Run: headless pygame with SDL's dummy video driver; simulated clock (each Clock.tick advances the game by its frame time, no real sleeping); random seed 0; keys injected as events and as key.get_pressed() state; no mouse input.
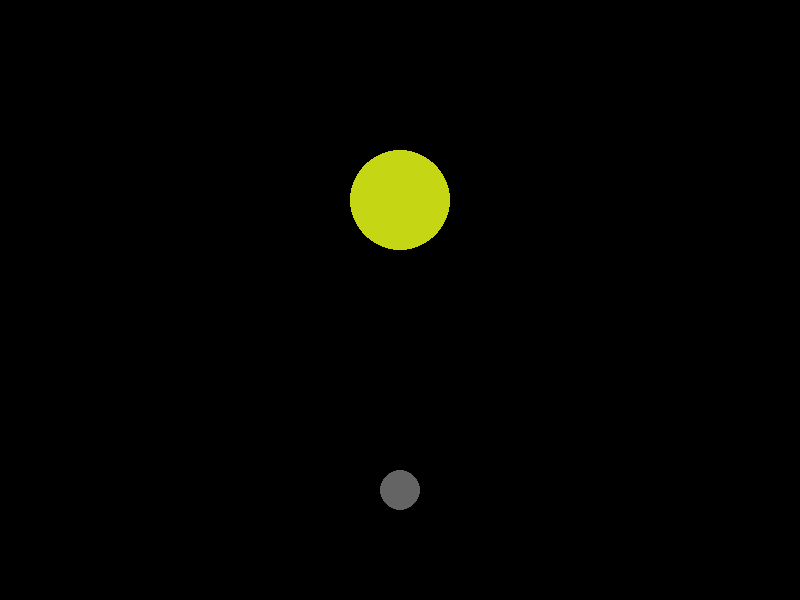
Frame 1 of 4 · flips 1–60 · no input
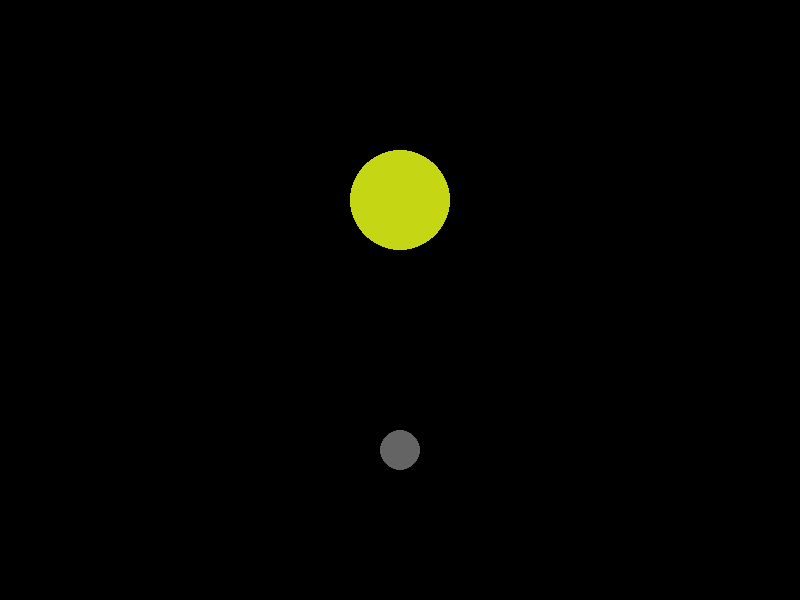
Frame 2 of 4 · flips 61–180 · tapped SPACE, RETURN · held RIGHT (→), D
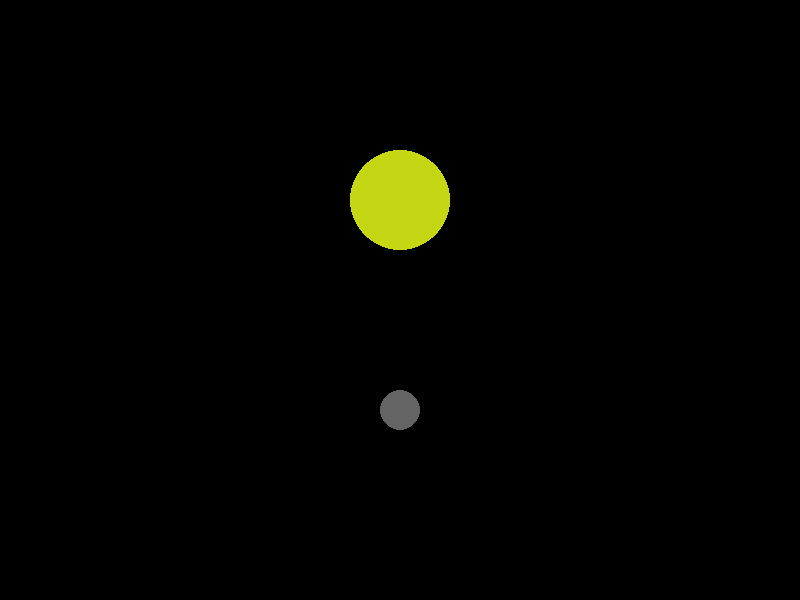
Frame 3 of 4 · flips 181–300 · held DOWN (↓), S
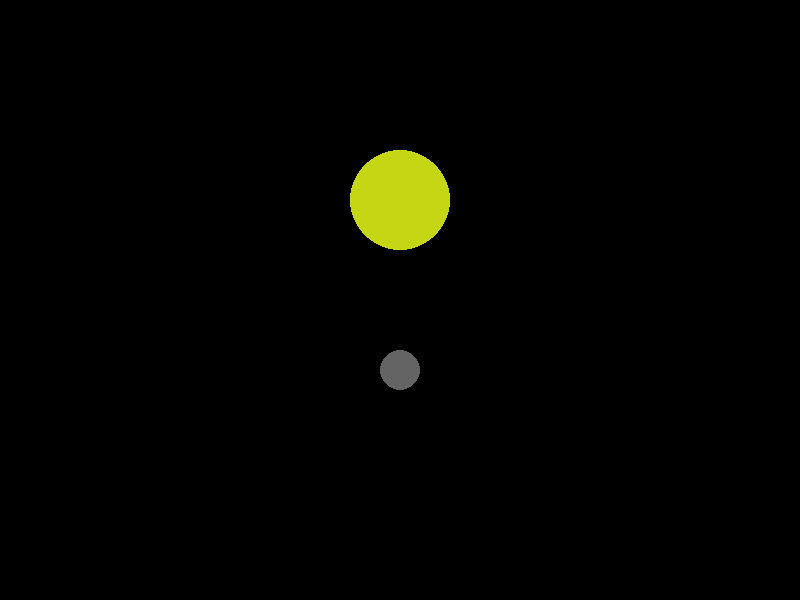
Frame 4 of 4 · flips 301–420 · held LEFT (←), A, UP (↑), W

The pygame program that drew these frames:

import pygame
from random import randint

width = 800
height = 600
screen = pygame.display.set_mode((width, height))
color = (randint(0, 255), randint(0, 255), randint(0, 255))  # FIXME цвет не должен сливаться с экраном
BLACK = (0, 0, 0)


class Target:
    target_field_width = width
    target_field_height = height // 3

    def __init__(self):
        self.width = 100
        self.height = 50
        self.coord = [400, 200]
        self.r = 50

    def set_coord(self):
        self.coord = []
        self.coord.append(randint(0, self.target_field_width - self.width))
        self.coord.append(randint(0, self.target_field_height - self.height))
        return self.coord

    def show(self):
        pygame.draw.circle(screen, color, self.coord, self.r)

    def fire(self):
        bomb = Bomb()
        bomb.Vy = 10
        return bomb


class Bomb(Target):
    def __init__(self):
        super().__init__()
        self.radius = 20
        self.Vy = 0

    def show(self):
        pygame.draw.circle(screen, [100, 100, 100], self.coord, self.radius)

    def move(self):
        self.coord[1] += self.Vy


def main():
    finished = False
    pygame.init()
    time = pygame.time.get_ticks()
    clock = pygame.time.Clock()
    target = Target()
    bomb = target.fire()
    while not finished:
        clock.tick(30)
        for event in pygame.event.get():
            if event.type == pygame.QUIT:
                finished = True
        if pygame.time.get_ticks() >= time + 1000:
            time = pygame.time.get_ticks()
            bomb = target.fire()
        target.show()
        bomb.show()
        bomb.move()
        pygame.display.flip()
        screen.fill(BLACK)


if __name__ == "__main__":
    main()
